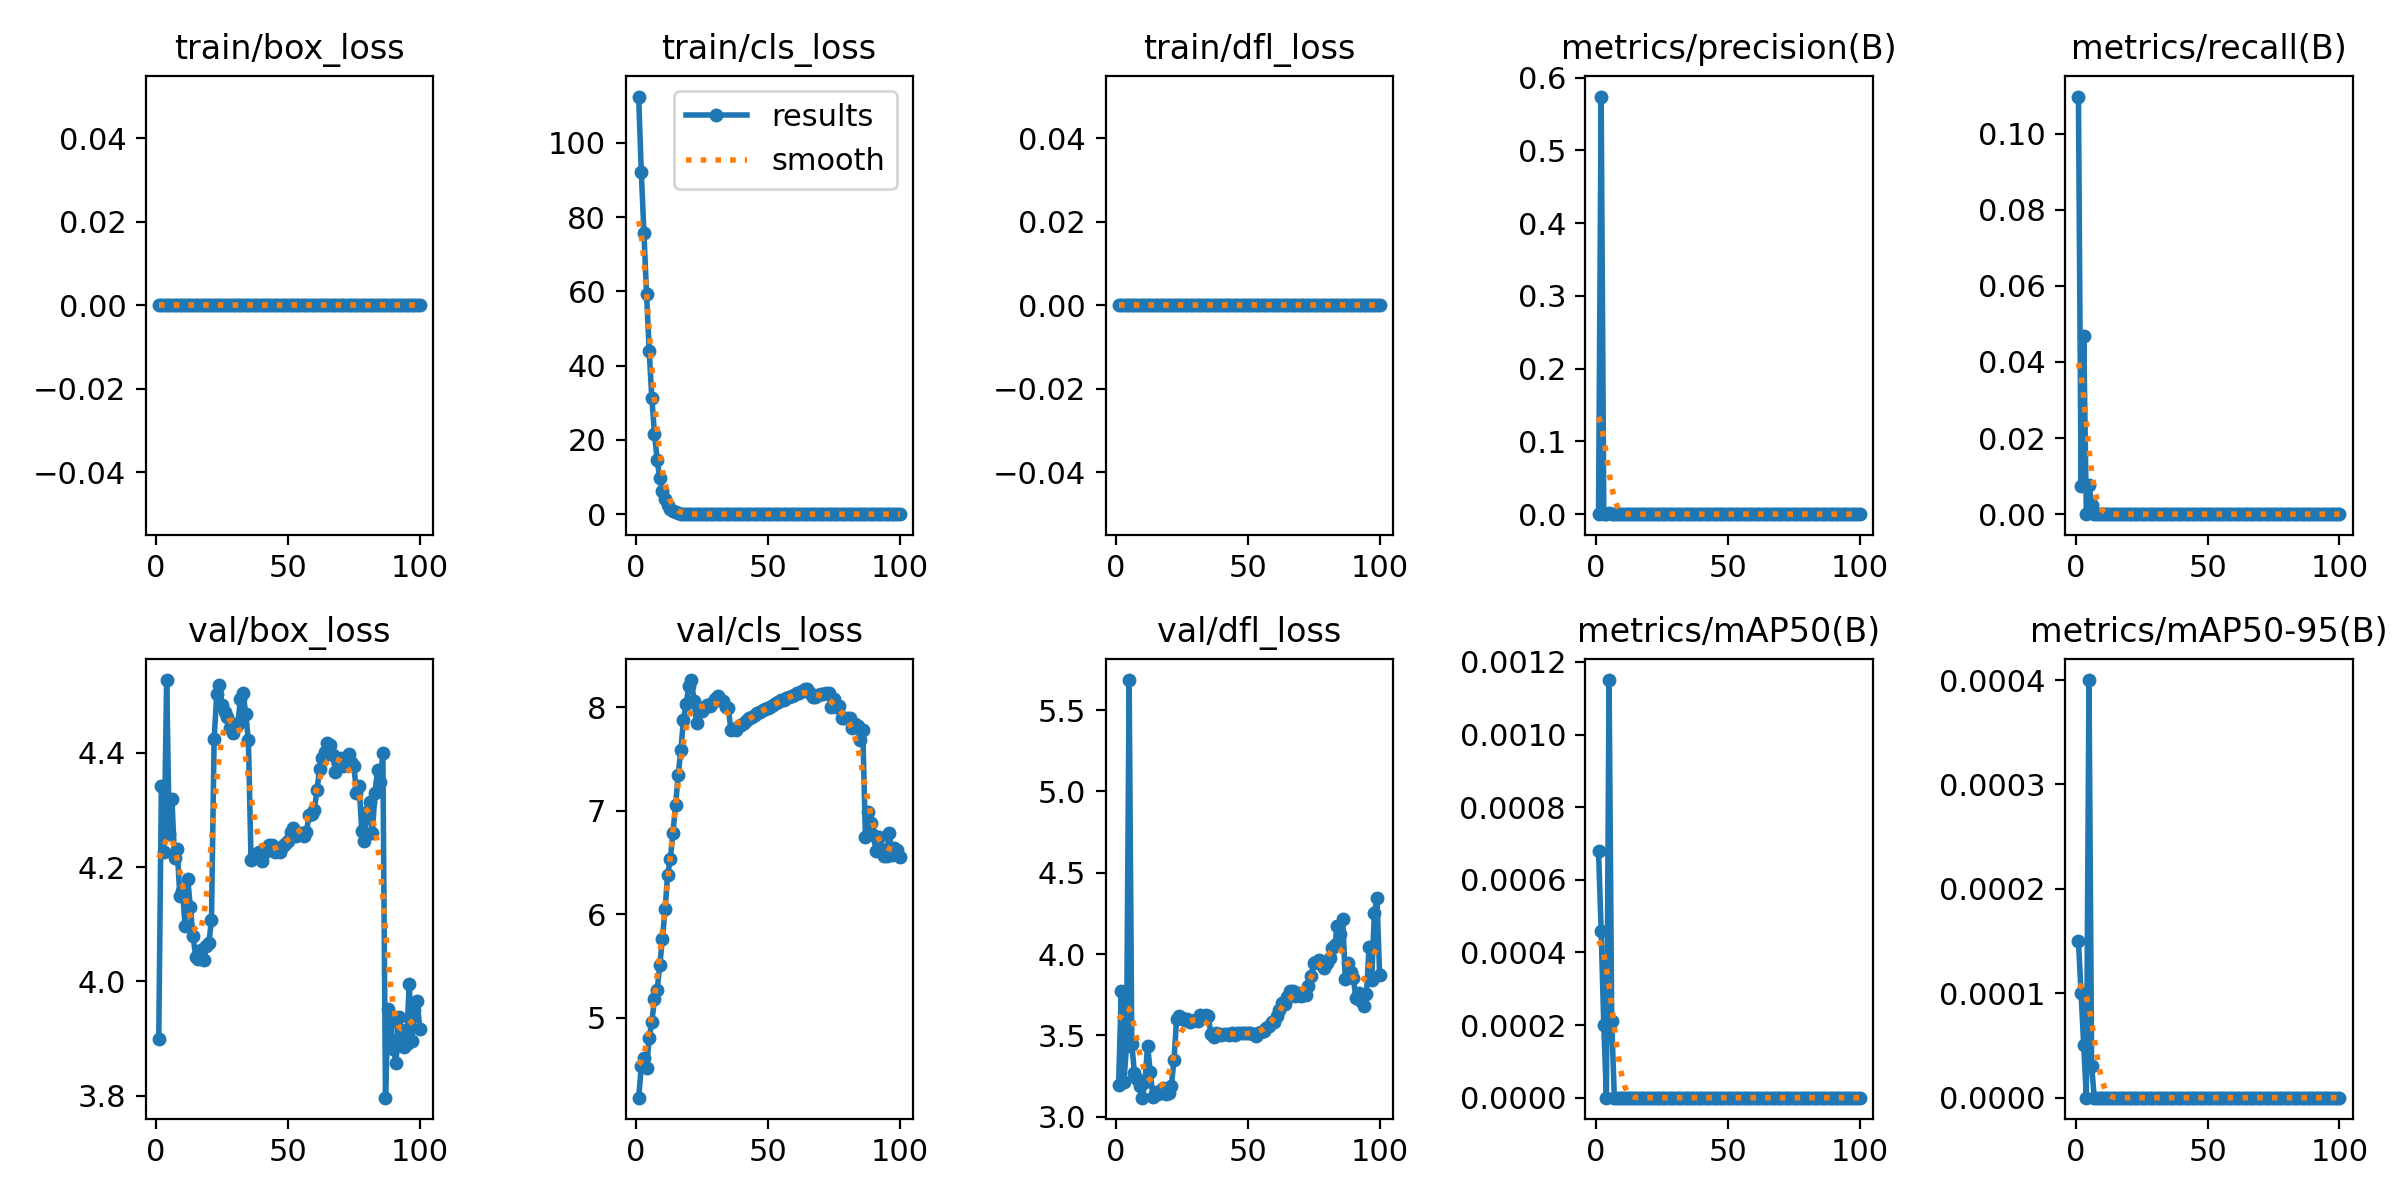

Data behind this chart, as committed beside it:
epoch, time, train/box_loss, train/cls_loss, train/dfl_loss, metrics/precision(B), metrics/recall(B), metrics/mAP50(B), metrics/mAP50-95(B), val/box_loss, val/cls_loss, val/dfl_loss, lr/pg0, lr/pg1, lr/pg2
1, 206.4, 0, 112.5, 0, 0.00054, 0.1097, 0.00068, 0.00015, 3.899, 4.227, 3.194, 0.0002986, 0.0002986, 0.0002986
2, 559.9, 0, 92.04, 0, 0.5741, 0.00733, 0.00046, 0.0001, 4.341, 4.53, 3.77, 0.0005957, 0.0005957, 0.0005957
3, 900.4, 0, 75.69, 0, 0.00032, 0.04686, 0.0002, 5e-05, 4.226, 4.608, 3.211, 0.0008867, 0.0008867, 0.0008867
4, 1038, 0, 59.2, 0, 0, 0, 0, 0, 4.527, 4.515, 3.436, 0.000882, 0.000882, 0.000882
5, 1191, 0, 43.84, 0, 0.00216, 0.0077, 0.00115, 0.0004, 4.257, 4.807, 5.684, 0.000873, 0.000873, 0.000873
6, 1353, 0, 31.17, 0, 0.0004, 0.00244, 0.00021, 3e-05, 4.318, 4.961, 3.449, 0.000864, 0.000864, 0.000864
7, 1515, 0, 21.66, 0, 0, 0, 0, 0, 4.215, 5.18, 3.27, 0.000855, 0.000855, 0.000855
8, 1677, 0, 14.67, 0, 0, 0, 0, 0, 4.231, 5.271, 3.232, 0.000846, 0.000846, 0.000846
9, 1828, 0, 9.619, 0, 0, 0, 0, 0, 4.15, 5.505, 3.188, 0.000837, 0.000837, 0.000837
10, 1991, 0, 6.192, 0, 0, 0, 0, 0, 4.159, 5.76, 3.117, 0.000828, 0.000828, 0.000828
11, 2154, 0, 3.994, 0, 0, 0, 0, 0, 4.096, 6.047, 3.216, 0.000819, 0.000819, 0.000819
12, 2316, 0, 2.511, 0, 0, 0, 0, 0, 4.18, 6.384, 3.437, 0.00081, 0.00081, 0.00081
13, 2487, 0, 1.527, 0, 0, 0, 0, 0, 4.129, 6.535, 3.278, 0.000801, 0.000801, 0.000801
14, 2651, 0, 0.9025, 0, 0, 0, 0, 0, 4.079, 6.789, 3.124, 0.000792, 0.000792, 0.000792
15, 2918, 0, 0.5636, 0, 0, 0, 0, 0, 4.043, 7.056, 3.154, 0.000783, 0.000783, 0.000783
16, 3083, 0, 0.1846, 0, 0, 0, 0, 0, 4.039, 7.348, 3.141, 0.000774, 0.000774, 0.000774
17, 3254, 0, 0.1121, 0, 0, 0, 0, 0, 4.056, 7.59, 3.152, 0.000765, 0.000765, 0.000765
18, 3415, 0, 0.03124, 0, 0, 0, 0, 0, 4.037, 7.883, 3.174, 0.000756, 0.000756, 0.000756
19, 3576, 0, 0.02123, 0, 0, 0, 0, 0, 4.062, 8.032, 3.141, 0.000747, 0.000747, 0.000747
20, 3737, 0, 0.01711, 0, 0, 0, 0, 0, 4.066, 8.209, 3.147, 0.000738, 0.000738, 0.000738
21, 3874, 0, 0.00559, 0, 0, 0, 0, 0, 4.108, 8.265, 3.186, 0.000729, 0.000729, 0.000729
22, 4014, 0, 0.00023, 0, 0, 0, 0, 0, 4.423, 8.064, 3.349, 0.00072, 0.00072, 0.00072
23, 4154, 0, 0, 0, 0, 0, 0, 0, 4.503, 7.845, 3.6, 0.000711, 0.000711, 0.000711
24, 4293, 0, 2e-05, 0, 0, 0, 0, 0, 4.518, 7.967, 3.617, 0.000702, 0.000702, 0.000702
25, 4444, 0, 0, 0, 0, 0, 0, 0, 4.484, 7.966, 3.608, 0.000693, 0.000693, 0.000693
26, 4606, 0, 0, 0, 0, 0, 0, 0, 4.471, 8.002, 3.597, 0.000684, 0.000684, 0.000684
27, 4769, 0, 0, 0, 0, 0, 0, 0, 4.463, 8.028, 3.598, 0.000675, 0.000675, 0.000675
28, 4931, 0, 0, 0, 0, 0, 0, 0, 4.443, 8.009, 3.581, 0.000666, 0.000666, 0.000666
29, 5083, 0, 0, 0, 0, 0, 0, 0, 4.435, 8.044, 3.586, 0.000657, 0.000657, 0.000657
30, 5245, 0, 0, 0, 0, 0, 0, 0, 4.451, 8.084, 3.594, 0.000648, 0.000648, 0.000648
31, 5408, 0, 0, 0, 0, 0, 0, 0, 4.45, 8.114, 3.59, 0.000639, 0.000639, 0.000639
32, 5570, 0, 0, 0, 0, 0, 0, 0, 4.495, 8.077, 3.628, 0.00063, 0.00063, 0.00063
33, 5722, 0, 0, 0, 0, 0, 0, 0, 4.504, 8.064, 3.617, 0.000621, 0.000621, 0.000621
34, 5884, 0, 0, 0, 0, 0, 0, 0, 4.468, 8.001, 3.627, 0.000612, 0.000612, 0.000612
35, 6046, 0, 0, 0, 0, 0, 0, 0, 4.422, 7.992, 3.622, 0.000603, 0.000603, 0.000603
36, 6209, 0, 0, 0, 0, 0, 0, 0, 4.212, 7.78, 3.508, 0.000594, 0.000594, 0.000594
37, 6360, 0, 0, 0, 0, 0, 0, 0, 4.221, 7.788, 3.493, 0.000585, 0.000585, 0.000585
38, 6523, 0, 0, 0, 0, 0, 0, 0, 4.223, 7.785, 3.516, 0.000576, 0.000576, 0.000576
39, 6685, 0, 0, 0, 0, 0, 0, 0, 4.226, 7.817, 3.508, 0.000567, 0.000567, 0.000567
40, 6848, 0, 0, 0, 0, 0, 0, 0, 4.21, 7.828, 3.503, 0.000558, 0.000558, 0.000558
41, 6999, 0, 0, 0, 0, 0, 0, 0, 4.225, 7.85, 3.511, 0.000549, 0.000549, 0.000549
42, 7161, 0, 0, 0, 0, 0, 0, 0, 4.232, 7.879, 3.506, 0.00054, 0.00054, 0.00054
43, 7324, 0, 0, 0, 0, 0, 0, 0, 4.239, 7.896, 3.504, 0.000531, 0.000531, 0.000531
44, 7486, 0, 0, 0, 0, 0, 0, 0, 4.239, 7.909, 3.514, 0.000522, 0.000522, 0.000522
45, 7638, 0, 0, 0, 0, 0, 0, 0, 4.226, 7.931, 3.503, 0.000513, 0.000513, 0.000513
46, 7800, 0, 0, 0, 0, 0, 0, 0, 4.233, 7.948, 3.512, 0.000504, 0.000504, 0.000504
47, 7963, 0, 0, 0, 0, 0, 0, 0, 4.226, 7.958, 3.512, 0.000495, 0.000495, 0.000495
48, 8125, 0, 0, 0, 0, 0, 0, 0, 4.236, 7.972, 3.514, 0.000486, 0.000486, 0.000486
49, 8276, 0, 0, 0, 0, 0, 0, 0, 4.24, 7.982, 3.513, 0.000477, 0.000477, 0.000477
50, 8439, 0, 0, 0, 0, 0, 0, 0, 4.246, 7.993, 3.514, 0.000468, 0.000468, 0.000468
51, 8601, 0, 0, 0, 0, 0, 0, 0, 4.261, 8.002, 3.513, 0.000459, 0.000459, 0.000459
52, 8764, 0, 0, 0, 0, 0, 0, 0, 4.269, 8.022, 3.507, 0.00045, 0.00045, 0.00045
53, 8916, 0, 0, 0, 0, 0, 0, 0, 4.255, 8.039, 3.499, 0.000441, 0.000441, 0.000441
54, 9078, 0, 0, 0, 0, 0, 0, 0, 4.26, 8.05, 3.512, 0.000432, 0.000432, 0.000432
55, 9241, 0, 0, 0, 0, 0, 0, 0, 4.259, 8.069, 3.521, 0.000423, 0.000423, 0.000423
56, 9403, 0, 0, 0, 0, 0, 0, 0, 4.255, 8.077, 3.525, 0.000414, 0.000414, 0.000414
57, 9554, 0, 0, 0, 0, 0, 0, 0, 4.261, 8.088, 3.547, 0.0004051, 0.0004051, 0.0004051
58, 9716, 0, 0, 0, 0, 0, 0, 0, 4.29, 8.1, 3.555, 0.0003961, 0.0003961, 0.0003961
59, 9879, 0, 0, 0, 0, 0, 0, 0, 4.293, 8.107, 3.579, 0.0003871, 0.0003871, 0.0003871
60, 10041, 0, 0, 0, 0, 0, 0, 0, 4.3, 8.117, 3.58, 0.0003781, 0.0003781, 0.0003781
... 40 more rows
